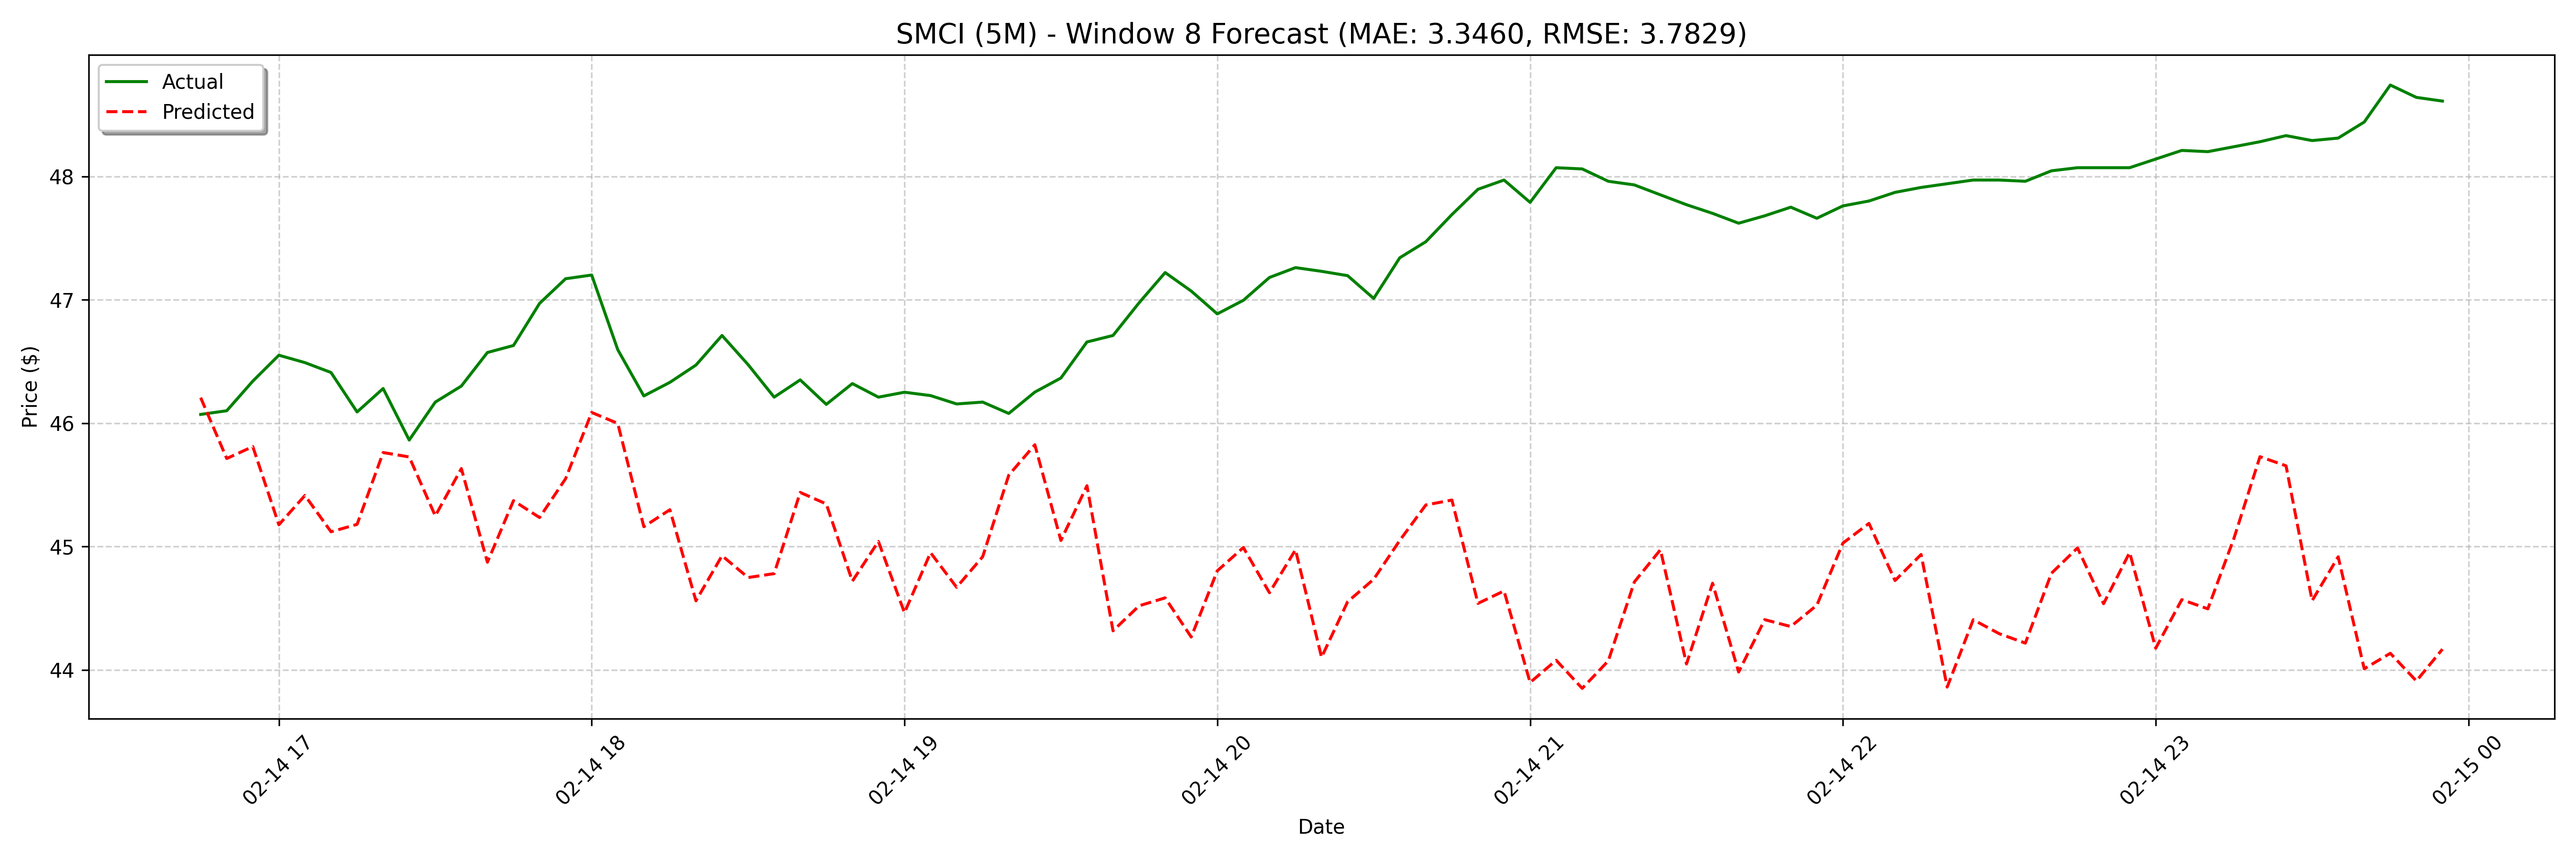

The file beside this chart, header and first rows:
date, actual, forecast
2025-02-14 16:45:00, 46.07, 46.21
2025-02-14 16:50:00, 46.1, 45.71
2025-02-14 16:55:00, 46.34, 45.81
2025-02-14 17:00:00, 46.55, 45.18
2025-02-14 17:05:00, 46.49, 45.41
2025-02-14 17:10:00, 46.41, 45.12
2025-02-14 17:15:00, 46.09, 45.18
2025-02-14 17:20:00, 46.28, 45.76
2025-02-14 17:25:00, 45.86, 45.73
2025-02-14 17:30:00, 46.17, 45.25
2025-02-14 17:35:00, 46.3, 45.63
2025-02-14 17:40:00, 46.57, 44.87
2025-02-14 17:45:00, 46.63, 45.37
2025-02-14 17:50:00, 46.97, 45.23
2025-02-14 17:55:00, 47.17, 45.55
2025-02-14 18:00:00, 47.2, 46.09
2025-02-14 18:05:00, 46.6, 46
2025-02-14 18:10:00, 46.22, 45.16
2025-02-14 18:15:00, 46.33, 45.3
2025-02-14 18:20:00, 46.47, 44.56
2025-02-14 18:25:00, 46.71, 44.92
2025-02-14 18:30:00, 46.47, 44.75
2025-02-14 18:35:00, 46.21, 44.78
2025-02-14 18:40:00, 46.35, 45.44
2025-02-14 18:45:00, 46.15, 45.34
2025-02-14 18:50:00, 46.32, 44.72
2025-02-14 18:55:00, 46.21, 45.04
2025-02-14 19:00:00, 46.25, 44.46
2025-02-14 19:05:00, 46.22, 44.95
2025-02-14 19:10:00, 46.15, 44.67
2025-02-14 19:15:00, 46.17, 44.92
2025-02-14 19:20:00, 46.08, 45.58
2025-02-14 19:25:00, 46.25, 45.82
2025-02-14 19:30:00, 46.37, 45.05
2025-02-14 19:35:00, 46.66, 45.49
2025-02-14 19:40:00, 46.71, 44.32
2025-02-14 19:45:00, 46.97, 44.52
2025-02-14 19:50:00, 47.22, 44.58
2025-02-14 19:55:00, 47.07, 44.27
2025-02-14 20:00:00, 46.88, 44.8
2025-02-14 20:05:00, 46.99, 44.99
2025-02-14 20:10:00, 47.18, 44.62
2025-02-14 20:15:00, 47.26, 44.97
2025-02-14 20:20:00, 47.23, 44.1
2025-02-14 20:25:00, 47.19, 44.55
2025-02-14 20:30:00, 47.01, 44.73
2025-02-14 20:35:00, 47.34, 45.05
2025-02-14 20:40:00, 47.47, 45.34
2025-02-14 20:45:00, 47.69, 45.38
2025-02-14 20:50:00, 47.9, 44.54
2025-02-14 20:55:00, 47.97, 44.64
2025-02-14 21:00:00, 47.79, 43.9
2025-02-14 21:05:00, 48.07, 44.08
2025-02-14 21:10:00, 48.06, 43.85
2025-02-14 21:15:00, 47.96, 44.07
2025-02-14 21:20:00, 47.93, 44.71
2025-02-14 21:25:00, 47.85, 44.97
2025-02-14 21:30:00, 47.77, 44.05
2025-02-14 21:35:00, 47.7, 44.7
2025-02-14 21:40:00, 47.62, 43.98
... 68 more rows
